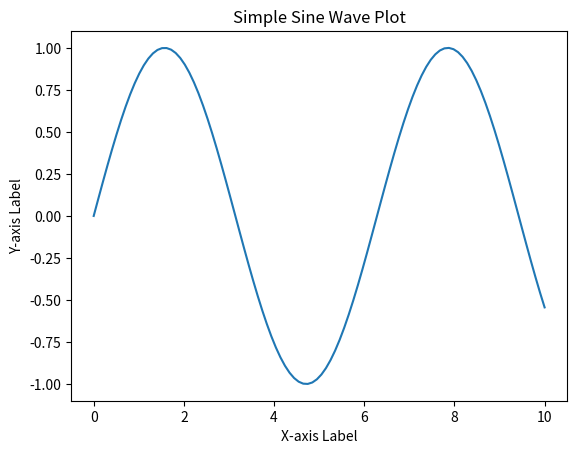

Recreate this plot in Python.
import matplotlib.pyplot as plt
import numpy as np

x = np.linspace(0, 10, 100)
y = np.sin(x)

plt.plot(x, y)
plt.title("Simple Sine Wave Plot")
plt.xlabel("X-axis Label")
plt.ylabel("Y-axis Label")
plt.show()
